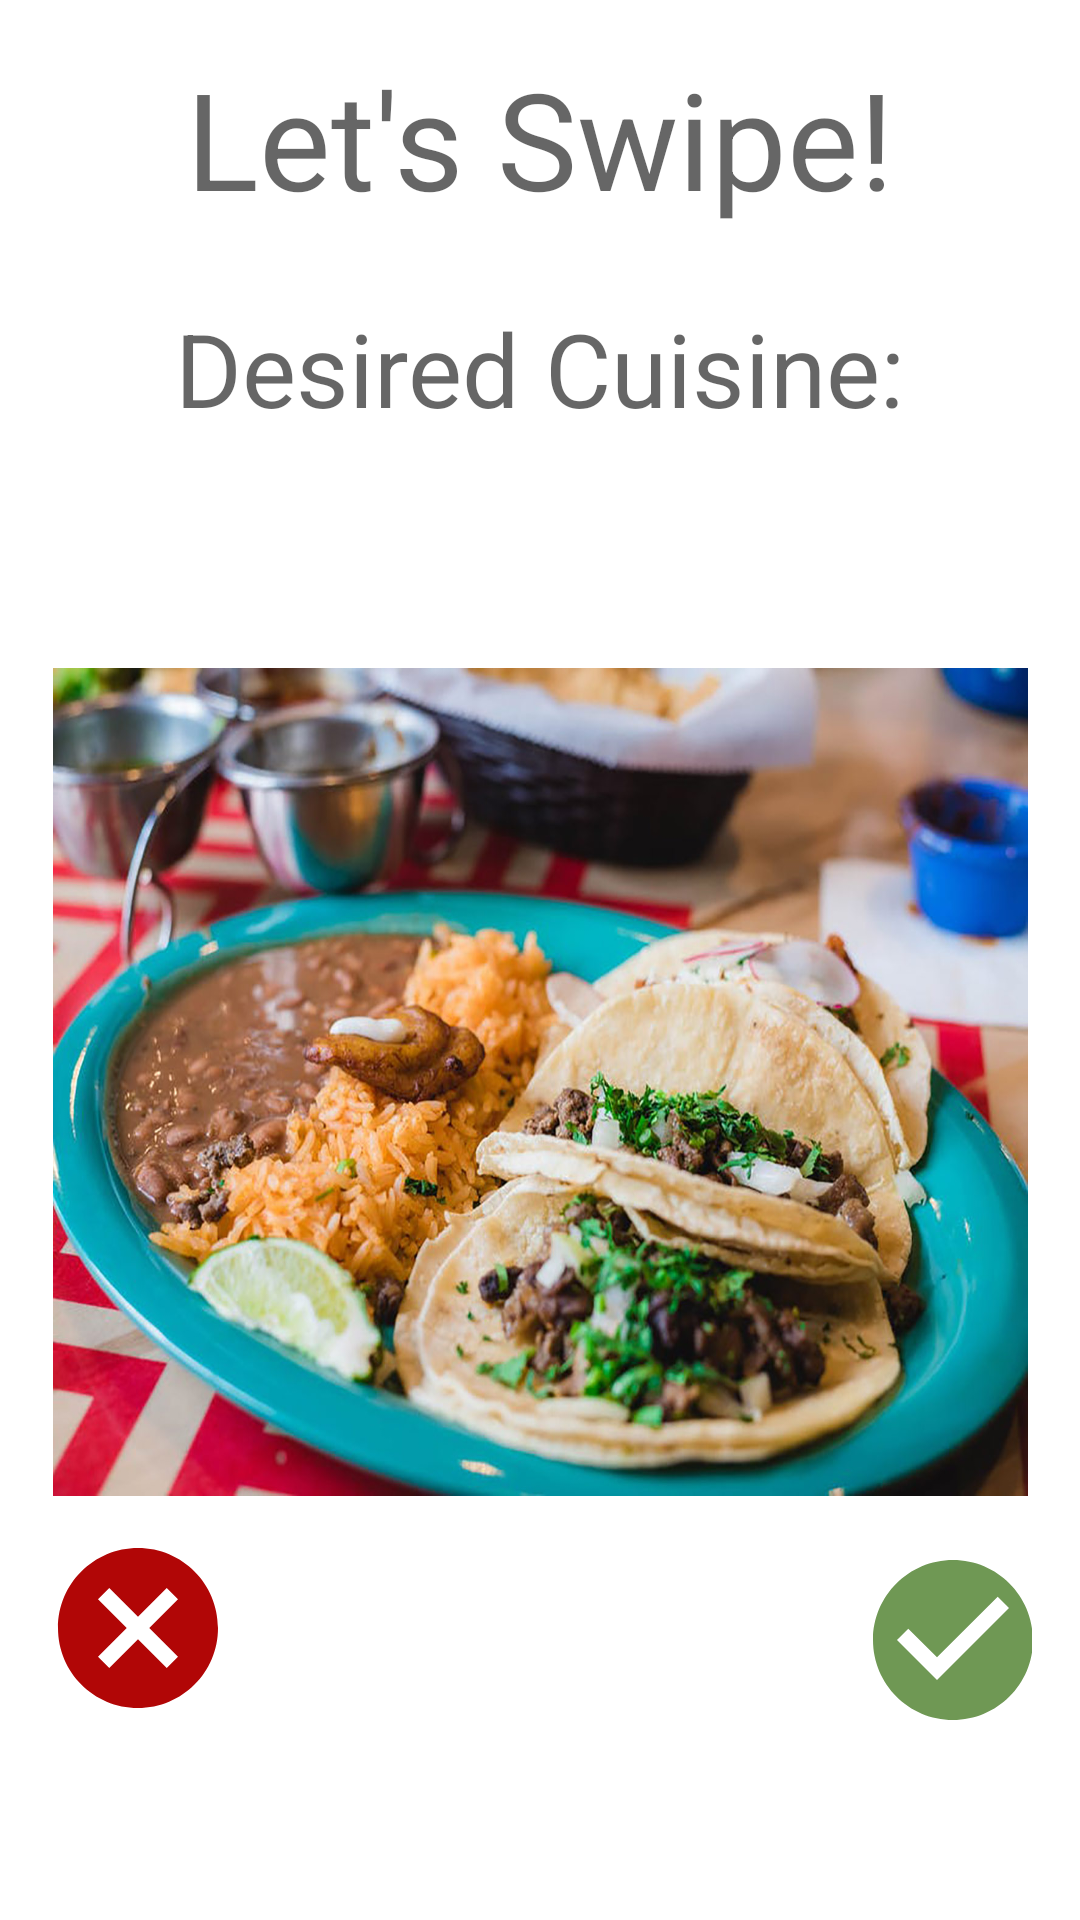

Write the Android layout XML for this screen, with the resource values it uses.
<!-- AndroidManifest.xml: application theme Theme.SwipeToEat -->
<!-- res/layout/activity_swipe.xml -->
<?xml version="1.0" encoding="utf-8"?>
<androidx.constraintlayout.widget.ConstraintLayout xmlns:android="http://schemas.android.com/apk/res/android"
    xmlns:app="http://schemas.android.com/apk/res-auto"
    xmlns:tools="http://schemas.android.com/tools"
    android:layout_width="match_parent"
    android:layout_height="match_parent"
    tools:context=".MainActivity">

    <TextView
        android:id="@+id/letSwipeName"
        android:layout_width="wrap_content"
        android:layout_height="wrap_content"
        android:layout_marginStart="16dp"
        android:layout_marginTop="16dp"
        android:layout_marginEnd="16dp"
        android:text="Let's Swipe!"
        android:textAppearance="@style/TextAppearance.AppCompat.Display2"
        app:layout_constraintEnd_toEndOf="parent"
        app:layout_constraintStart_toStartOf="parent"
        app:layout_constraintTop_toTopOf="parent" />

    <TextView
        android:id="@+id/desiredCuisineName"
        android:layout_width="wrap_content"
        android:layout_height="wrap_content"
        android:layout_marginStart="16dp"
        android:layout_marginTop="24dp"
        android:layout_marginEnd="16dp"
        android:text="Desired Cuisine:"
        android:textAppearance="@style/TextAppearance.AppCompat.Display1"
        app:layout_constraintEnd_toEndOf="parent"
        app:layout_constraintStart_toStartOf="parent"
        app:layout_constraintTop_toBottomOf="@id/letSwipeName" />

    <TextView
        android:id="@+id/cuisine"
        android:layout_width="wrap_content"
        android:layout_height="wrap_content"
        android:layout_marginStart="16dp"
        android:layout_marginTop="16dp"
        android:layout_marginEnd="16dp"
        tools:text="Mexican"
        android:textAppearance="@style/TextAppearance.AppCompat.Display1"
        app:layout_constraintEnd_toEndOf="parent"
        app:layout_constraintStart_toStartOf="parent"
        app:layout_constraintTop_toBottomOf="@id/desiredCuisineName" />

    <ImageView
        android:id="@+id/imageView2"
        android:layout_width="325dp"
        android:layout_height="276dp"
        app:srcCompat="@drawable/mexican_dish"
        android:layout_marginTop="16dp"
        android:layout_marginStart="16dp"
        android:layout_marginEnd="16dp"
        app:layout_constraintEnd_toEndOf="parent"
        app:layout_constraintStart_toStartOf="parent"
        app:layout_constraintTop_toBottomOf="@id/cuisine"
        app:layout_constraintBottom_toTopOf="@id/cancelButton"
        android:scaleType="fitXY" />

    <ImageButton
        android:id="@+id/cancelButton"
        android:layout_width="60dp"
        android:layout_height="56dp"
        android:background="#00F4F3F3"
        app:srcCompat="@drawable/ic_baseline_cancel_64"
        android:layout_marginTop="16dp"
        android:layout_marginStart="16dp"
        android:layout_marginEnd="16dp"
        app:layout_constraintEnd_toEndOf="parent"
        app:layout_constraintStart_toStartOf="parent"
        app:layout_constraintHorizontal_bias="0"
        app:layout_constraintTop_toBottomOf="@id/imageView2"/>

    <ImageButton
        android:id="@+id/checkButton"
        android:layout_width="53dp"
        android:layout_height="64dp"
        android:layout_marginStart="16dp"
        android:layout_marginTop="16dp"
        android:layout_marginEnd="16dp"
        android:background="#00FFFFFF"
        app:layout_constraintEnd_toEndOf="parent"
        app:layout_constraintStart_toStartOf="parent"
        app:layout_constraintTop_toBottomOf="@id/imageView2"
        app:layout_constraintHorizontal_bias="1"
        app:srcCompat="@drawable/ic_baseline_check_circle_24" />

</androidx.constraintlayout.widget.ConstraintLayout>
<!-- resources referenced by this layout -->
<resources>
  <!-- drawable ic_baseline_cancel_64 (drawable) -->
  <vector android:height="64dp" android:tint="#B10606"
      android:viewportHeight="24" android:viewportWidth="24"
      android:width="64dp" xmlns:android="http://schemas.android.com/apk/res/android">
      <path android:fillColor="@android:color/white" android:pathData="M12,2C6.47,2 2,6.47 2,12s4.47,10 10,10 10,-4.47 10,-10S17.53,2 12,2zM17,15.59L15.59,17 12,13.41 8.41,17 7,15.59 10.59,12 7,8.41 8.41,7 12,10.59 15.59,7 17,8.41 13.41,12 17,15.59z"/>
  </vector>
  <!-- drawable ic_baseline_check_circle_24 (drawable) -->
  <vector android:height="64dp" android:tint="#6F9854"
      android:viewportHeight="24" android:viewportWidth="24"
      android:width="64dp" xmlns:android="http://schemas.android.com/apk/res/android">
      <path android:fillColor="@android:color/white" android:pathData="M12,2C6.48,2 2,6.48 2,12s4.48,10 10,10 10,-4.48 10,-10S17.52,2 12,2zM10,17l-5,-5 1.41,-1.41L10,14.17l7.59,-7.59L19,8l-9,9z"/>
  </vector>
  <!-- drawable mexican_dish: jpeg bitmap (drawable, 284112 bytes) -->
  <style name="Theme.SwipeToEat" parent="Theme.MaterialComponents.DayNight.NoActionBar">
          
          <item name="colorPrimary">@color/purple_500</item>
          <item name="colorPrimaryVariant">@color/purple_700</item>
          <item name="colorOnPrimary">@color/white</item>
          
          <item name="colorSecondary">@color/teal_200</item>
          <item name="colorSecondaryVariant">@color/teal_700</item>
          <item name="colorOnSecondary">@color/black</item>
          
          <item name="android:statusBarColor" tools:targetApi="l">?attr/colorPrimaryVariant</item>
          
      </style>
  <color name="purple_500">#FF6200EE</color>
  <color name="purple_700">#FF3700B3</color>
  <color name="white">#FFFFFFFF</color>
  <color name="teal_200">#FF03DAC5</color>
  <color name="teal_700">#FF018786</color>
  <color name="black">#FF000000</color>
</resources>
